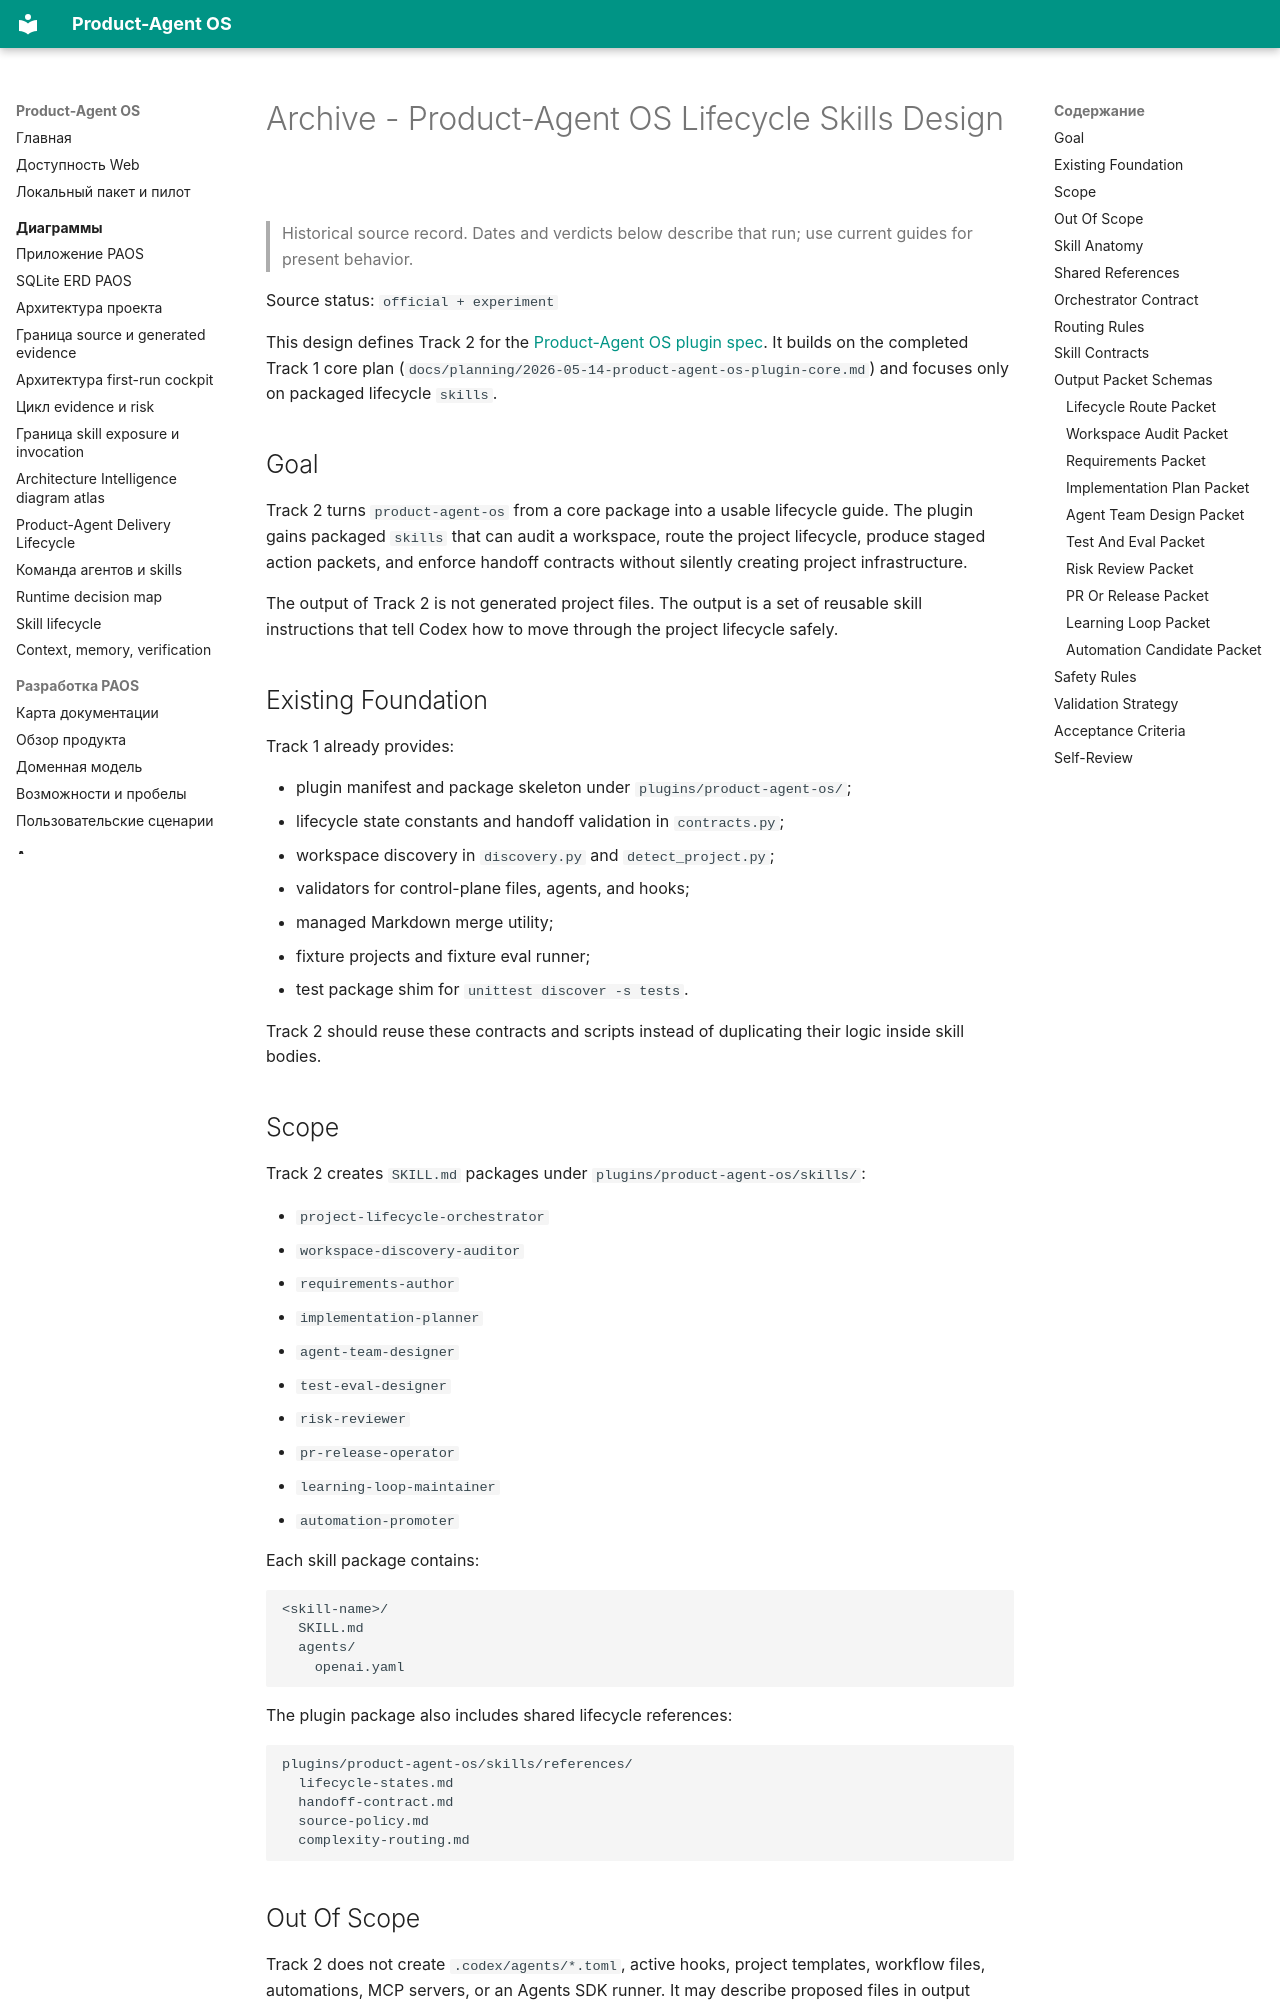

repository: alexroadcaster/product-agent-os · page: superpowers/specs/2026-05-14-product-agent-os-lifecycle-skills-design.en.html · generator: mkdocs

---
title: "Archive - Product-Agent OS Lifecycle Skills Design"
---

# Archive - Product-Agent OS Lifecycle Skills Design {#product-agent-os-lifecycle-skills-design}

> Historical source record. Dates and verdicts below describe that run; use current guides for present behavior.

Source status: `official + experiment`

This design defines Track 2 for the [Product-Agent OS plugin spec](../../product-agent/product-agent-os-plugin-spec.md). It builds on the completed Track 1 core plan (`docs/planning/2026-05-14-product-agent-os-plugin-core.md`) and focuses only on packaged lifecycle `skills`.

## Goal

Track 2 turns `product-agent-os` from a core package into a usable lifecycle guide. The plugin gains packaged `skills` that can audit a workspace, route the project lifecycle, produce staged action packets, and enforce handoff contracts without silently creating project infrastructure.

The output of Track 2 is not generated project files. The output is a set of reusable skill instructions that tell Codex how to move through the project lifecycle safely.

## Existing Foundation

Track 1 already provides:

- plugin manifest and package skeleton under `plugins/product-agent-os/`;
- lifecycle state constants and handoff validation in `contracts.py`;
- workspace discovery in `discovery.py` and `detect_project.py`;
- validators for control-plane files, agents, and hooks;
- managed Markdown merge utility;
- fixture projects and fixture eval runner;
- test package shim for `unittest discover -s tests`.

Track 2 should reuse these contracts and scripts instead of duplicating their logic inside skill bodies.

## Scope

Track 2 creates `SKILL.md` packages under `plugins/product-agent-os/skills/`:

- `project-lifecycle-orchestrator`
- `workspace-discovery-auditor`
- `requirements-author`
- `implementation-planner`
- `agent-team-designer`
- `test-eval-designer`
- `risk-reviewer`
- `pr-release-operator`
- `learning-loop-maintainer`
- `automation-promoter`

Each skill package contains:

```text
<skill-name>/
  SKILL.md
  agents/
    openai.yaml
```

The plugin package also includes shared lifecycle references:

```text
plugins/product-agent-os/skills/references/
  lifecycle-states.md
  handoff-contract.md
  source-policy.md
  complexity-routing.md
```
